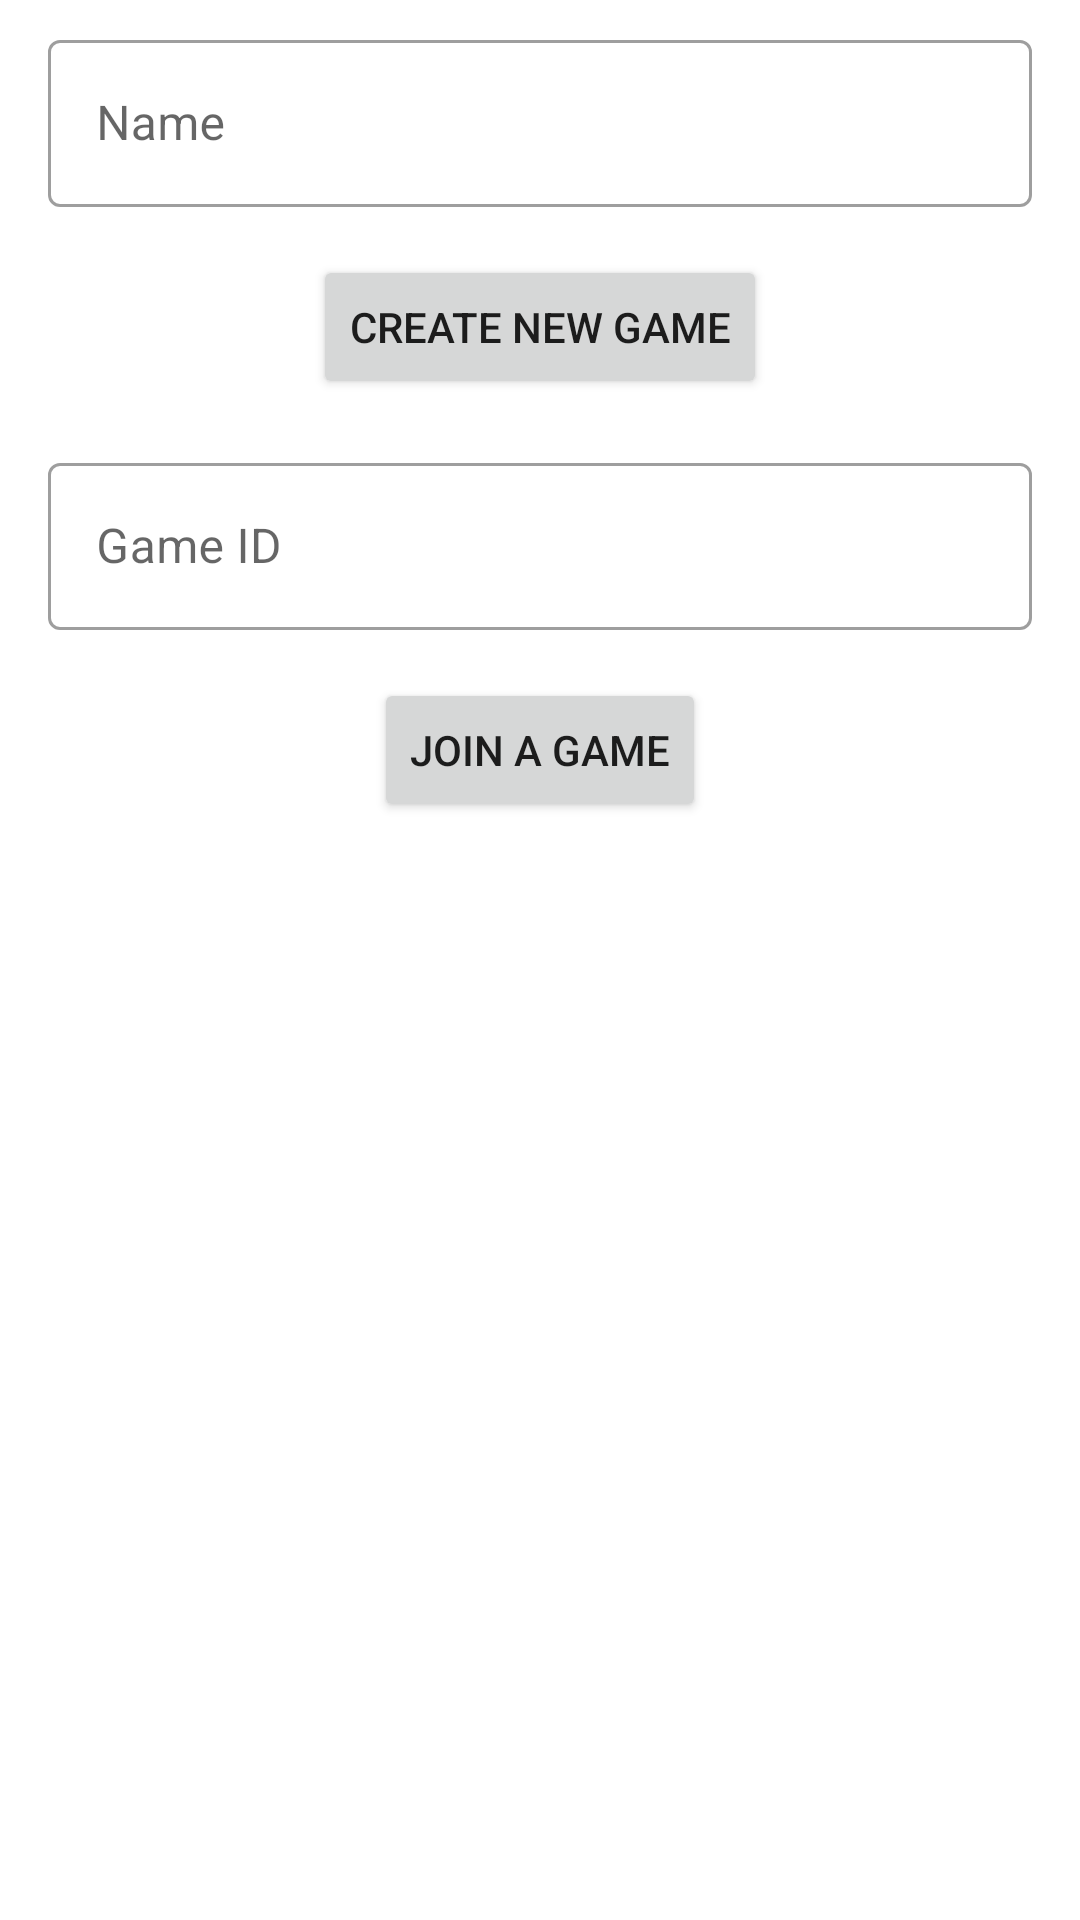

The Android layout XML behind this screen, and the referenced resources:
<!-- AndroidManifest.xml: application theme app_theme -->
<!-- res/layout/activity_main.xml -->
<?xml version="1.0" encoding="utf-8"?>
<androidx.constraintlayout.widget.ConstraintLayout xmlns:android="http://schemas.android.com/apk/res/android"
                                                   xmlns:app="http://schemas.android.com/apk/res-auto"
                                                   android:layout_width="match_parent"
                                                   android:layout_height="match_parent"
android:id="@+id/mainL">

    <Button
            android:text="Create New Game"
            android:layout_width="wrap_content"
            android:layout_height="wrap_content"
            android:id="@+id/createNewGame"
            app:layout_constraintStart_toStartOf="parent"
            android:layout_marginStart="8dp" app:layout_constraintEnd_toEndOf="parent" android:layout_marginEnd="8dp"
            app:layout_constraintTop_toBottomOf="@+id/textInputLayout2" android:layout_marginTop="16dp"/>
    <Button
            android:text="Join A Game"
            android:layout_width="wrap_content"
            android:layout_height="wrap_content"
            android:id="@+id/joinGame" app:layout_constraintEnd_toEndOf="parent" android:layout_marginEnd="8dp"
            app:layout_constraintStart_toStartOf="parent" android:layout_marginStart="8dp"
            android:layout_marginTop="16dp" app:layout_constraintTop_toBottomOf="@+id/textInputLayout"/>

    <com.google.android.material.textfield.TextInputLayout
            style="@style/Widget.MaterialComponents.TextInputLayout.OutlinedBox"
            android:layout_width="0dp"
            android:layout_height="wrap_content"
            app:layout_constraintTop_toBottomOf="@+id/createNewGame" app:layout_constraintEnd_toEndOf="parent"
            android:layout_marginEnd="16dp" app:layout_constraintStart_toStartOf="parent"
            android:layout_marginStart="16dp" android:layout_marginTop="16dp" android:id="@+id/textInputLayout">

        <com.google.android.material.textfield.TextInputEditText
                android:layout_width="match_parent"
                android:layout_height="wrap_content"
                android:hint="Game ID"
                android:id="@+id/gameID"/>
    </com.google.android.material.textfield.TextInputLayout>

    <com.google.android.material.textfield.TextInputLayout
            style="@style/Widget.MaterialComponents.TextInputLayout.OutlinedBox"
            android:layout_width="0dp"
            android:layout_height="wrap_content" app:layout_constraintEnd_toEndOf="parent"
            android:layout_marginEnd="16dp" app:layout_constraintStart_toStartOf="parent"
            android:layout_marginStart="16dp" android:layout_marginTop="8dp" app:layout_constraintTop_toTopOf="parent"
            android:id="@+id/textInputLayout2">

        <com.google.android.material.textfield.TextInputEditText
                android:layout_width="match_parent"
                android:layout_height="wrap_content"
                android:hint="Name"
                android:id="@+id/name"/>
    </com.google.android.material.textfield.TextInputLayout>

    <ProgressBar
            style="?android:attr/progressBarStyle"
            android:layout_width="wrap_content"
            android:layout_height="wrap_content"
            android:id="@+id/progressBar"
            android:layout_marginTop="24dp"
            app:layout_constraintTop_toBottomOf="@+id/joinGame" app:layout_constraintEnd_toEndOf="@+id/joinGame"
            app:layout_constraintStart_toStartOf="@+id/joinGame" android:layout_marginBottom="8dp"
            app:layout_constraintBottom_toTopOf="@+id/message"
            android:visibility="gone"/>

    <TextView
            android:layout_width="0dp"
            android:layout_height="wrap_content"
            android:gravity="center_horizontal"
            android:textSize="25sp"
            android:id="@+id/message" android:layout_marginBottom="32dp"
            app:layout_constraintBottom_toBottomOf="parent" app:layout_constraintEnd_toEndOf="parent"
            android:layout_marginEnd="32dp" app:layout_constraintStart_toStartOf="parent"
            android:layout_marginStart="32dp"/>
</androidx.constraintlayout.widget.ConstraintLayout>
<!-- resources referenced by this layout -->
<resources>
  <style name="app_theme" parent="Theme.MaterialComponents.Light.DarkActionBar">
          
          <item name="colorPrimary">@color/colorPrimary</item>
          <item name="colorPrimaryDark">@color/colorPrimaryDark</item>
          <item name="colorAccent">@color/colorAccent</item>
      </style>
  <color name="colorPrimary">#008577</color>
  <color name="colorPrimaryDark">#00574B</color>
  <color name="colorAccent">#FF0000</color>
</resources>
